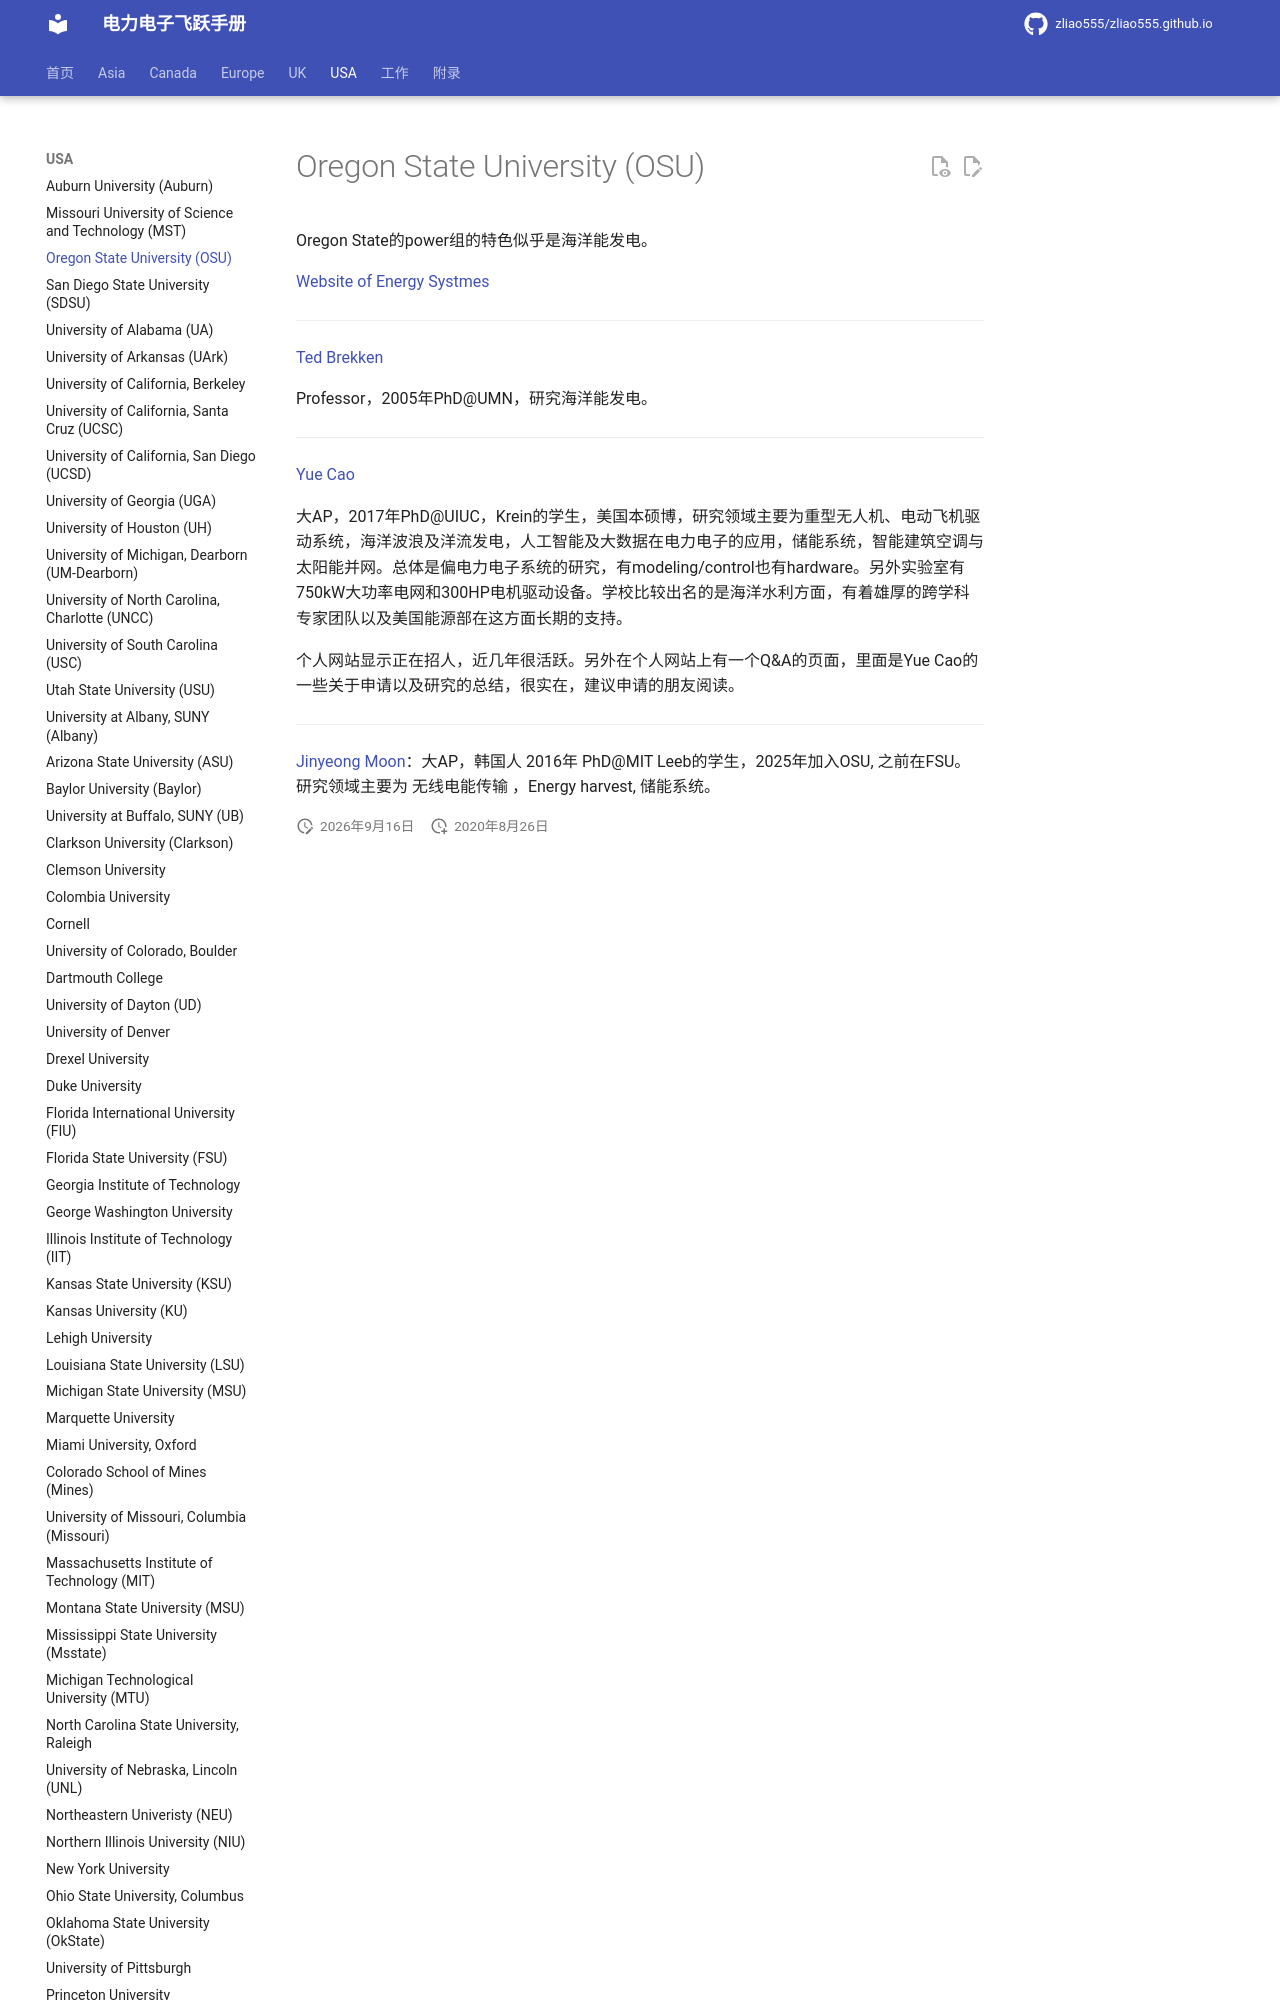

repository: zliao555/zliao555.github.io · page: USA/Oregon/index.html · generator: mkdocs

---
layout: page
title: Oregon State University (OSU)
permalink: /flying-brochure/oregon
---
# Oregon State University (OSU)

Oregon State的power组的特色似乎是海洋能发电。

[Website of Energy Systmes](https://eecs.oregonstate.edu/energy-systems)

---

[Ted Brekken](https://eecs.oregonstate.edu/people/brekken-ted)

Professor，2005年PhD@UMN，研究海洋能发电。

---

[Yue Cao](http://people.oregonstate.edu/~caoy2/index.html)
